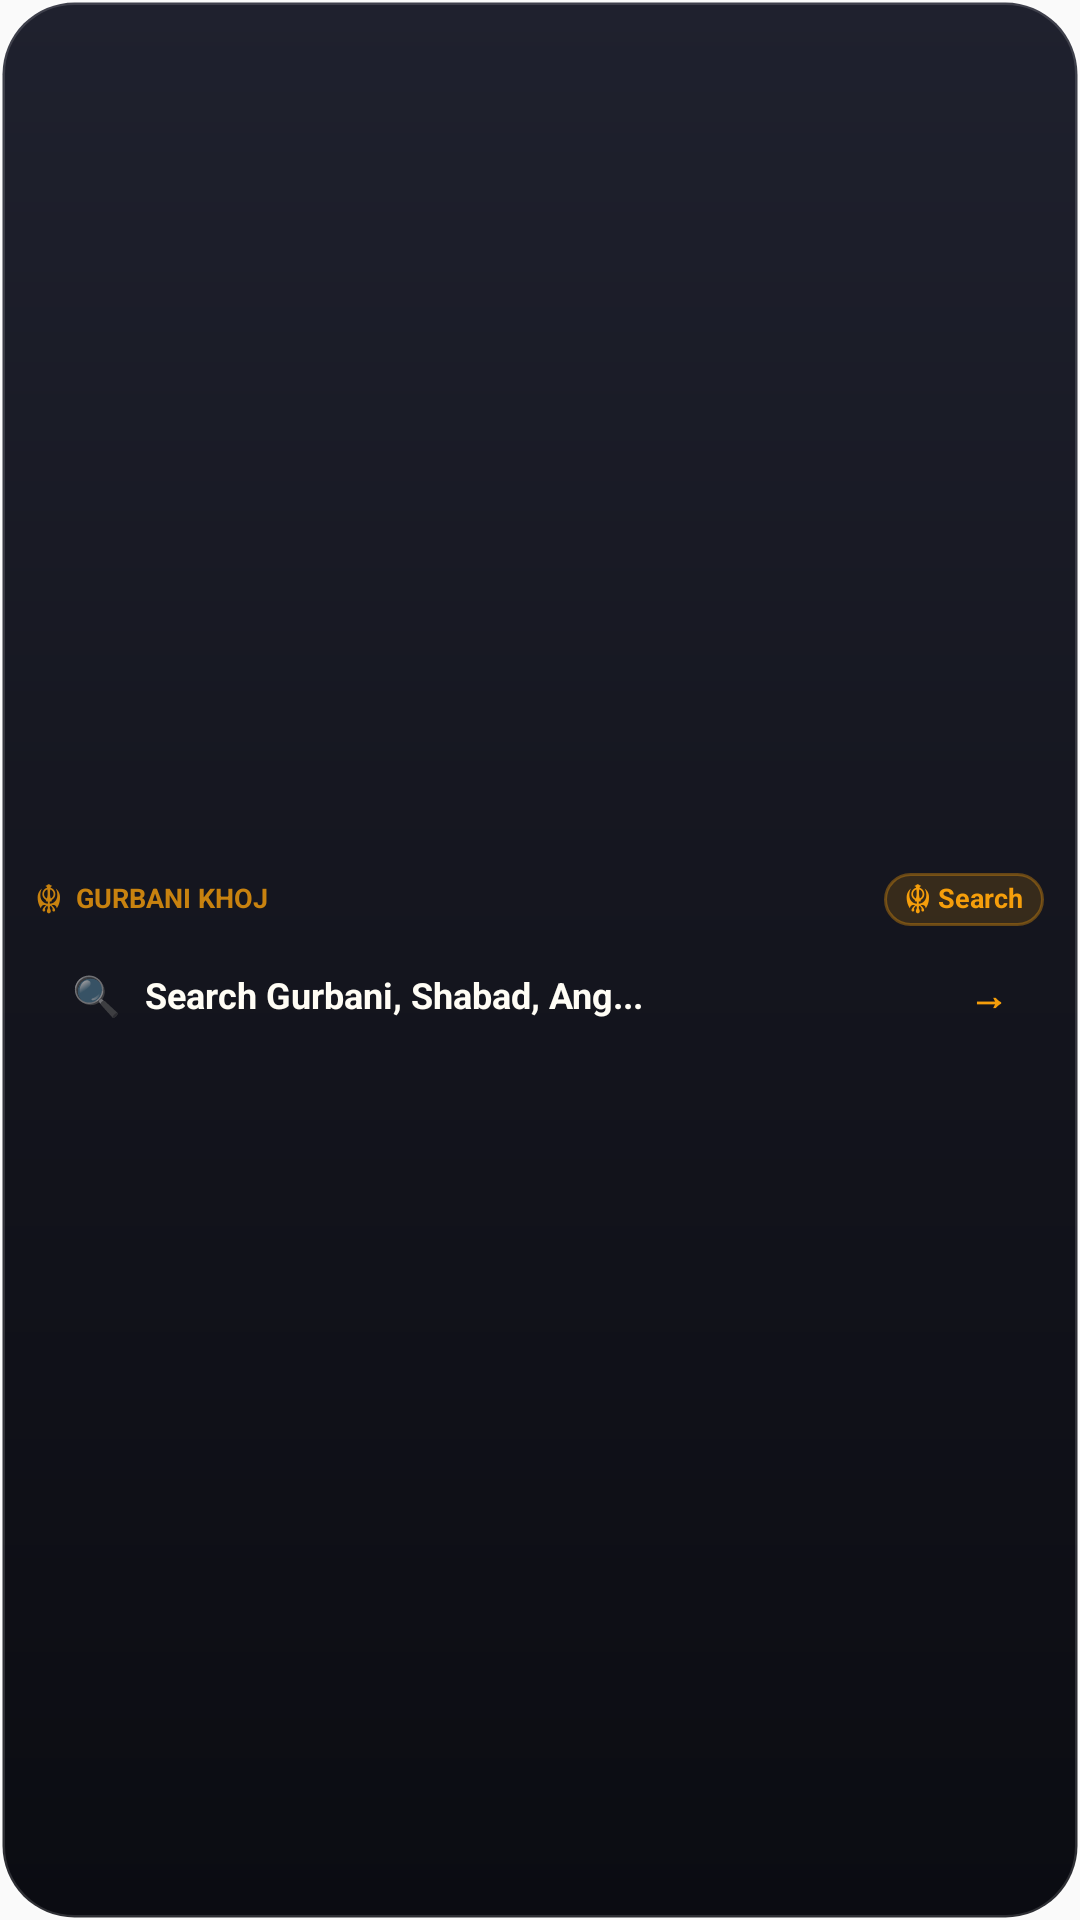

Android layout source for this screen:
<!-- AndroidManifest.xml: application theme AppTheme -->
<!-- res/layout/gurbani_khoj_widget.xml -->
<?xml version="1.0" encoding="utf-8"?>
<LinearLayout xmlns:android="http://schemas.android.com/apk/res/android"
    android:id="@+id/khoj_widget_container"
    android:layout_width="match_parent"
    android:layout_height="match_parent"
    android:orientation="vertical"
    android:background="@drawable/widget_bg_glass"
    android:padding="12dp"
    android:gravity="center_vertical">

    
    <LinearLayout
        android:layout_width="match_parent"
        android:layout_height="wrap_content"
        android:orientation="horizontal"
        android:gravity="center_vertical"
        android:layout_marginBottom="6dp">

        <TextView
            android:layout_width="wrap_content"
            android:layout_height="wrap_content"
            android:text="☬  GURBANI KHOJ"
            android:textSize="9sp"
            android:textStyle="bold"
            android:textColor="#CCF59E0B" />

        <FrameLayout
            android:layout_width="0dp"
            android:layout_height="1dp"
            android:layout_weight="1" />

        <TextView
            android:id="@+id/khoj_recent_count"
            android:layout_width="wrap_content"
            android:layout_height="wrap_content"
            android:background="@drawable/widget_pill_gold"
            android:paddingStart="7dp"
            android:paddingEnd="7dp"
            android:paddingTop="2dp"
            android:paddingBottom="2dp"
            android:text="☬ Search"
            android:textSize="9sp"
            android:textStyle="bold"
            android:textColor="#F59E0B" />
    </LinearLayout>

    
    <LinearLayout
        android:layout_width="match_parent"
        android:layout_height="wrap_content"
        android:orientation="horizontal"
        android:background="@drawable/widget_search_bar_bg"
        android:paddingStart="12dp"
        android:paddingEnd="12dp"
        android:paddingTop="8dp"
        android:paddingBottom="8dp"
        android:gravity="center_vertical">

        
        <TextView
            android:layout_width="wrap_content"
            android:layout_height="wrap_content"
            android:text="🔍"
            android:textSize="13sp"
            android:layout_marginEnd="8dp" />

        
        <TextView
            android:id="@+id/khoj_search_text"
            android:layout_width="0dp"
            android:layout_height="wrap_content"
            android:layout_weight="1"
            android:text="Search Gurbani, Shabad, Ang..."
            android:textSize="12sp"
            android:textStyle="bold"
            android:textColor="#FFFDF5"
            android:maxLines="1"
            android:ellipsize="end" />

        <TextView
            android:layout_width="wrap_content"
            android:layout_height="wrap_content"
            android:text="→"
            android:textSize="13sp"
            android:textStyle="bold"
            android:textColor="#F59E0B"
            android:layout_marginStart="4dp" />
    </LinearLayout>

</LinearLayout>
<!-- resources referenced by this layout -->
<resources>
  <!-- drawable widget_bg_glass (drawable) -->
  <?xml version="1.0" encoding="utf-8"?>
  <shape xmlns:android="http://schemas.android.com/apk/res/android"
      android:shape="rectangle">
      <gradient
          android:startColor="#1F212E"
          android:centerColor="#14151E"
          android:endColor="#0B0C12"
          android:angle="270" />
      <corners android:radius="24dp" />
      <stroke
          android:width="1.5dp"
          android:color="#24FFFFFF" />
  </shape>
  <!-- drawable widget_pill_gold (drawable) -->
  <?xml version="1.0" encoding="utf-8"?>
  <shape xmlns:android="http://schemas.android.com/apk/res/android"
      android:shape="rectangle">
      <solid android:color="#26F59E0B" />
      <corners android:radius="14dp" />
      <stroke
          android:width="1dp"
          android:color="#59F59E0B" />
  </shape>
  <style name="AppTheme" parent="Theme.AppCompat.Light.DarkActionBar">
          
          <item name="colorPrimary">@color/colorPrimary</item>
          <item name="colorPrimaryDark">@color/colorPrimaryDark</item>
          <item name="colorAccent">@color/colorAccent</item>
      </style>
  <!-- not gathered from this repository: default colours our renderer supplied (Android Studio template values) -->
  <color name="colorPrimary">#FF6200EE</color>
  <color name="colorPrimaryDark">#FF3700B3</color>
  <color name="colorAccent">#FF03DAC5</color>
</resources>
